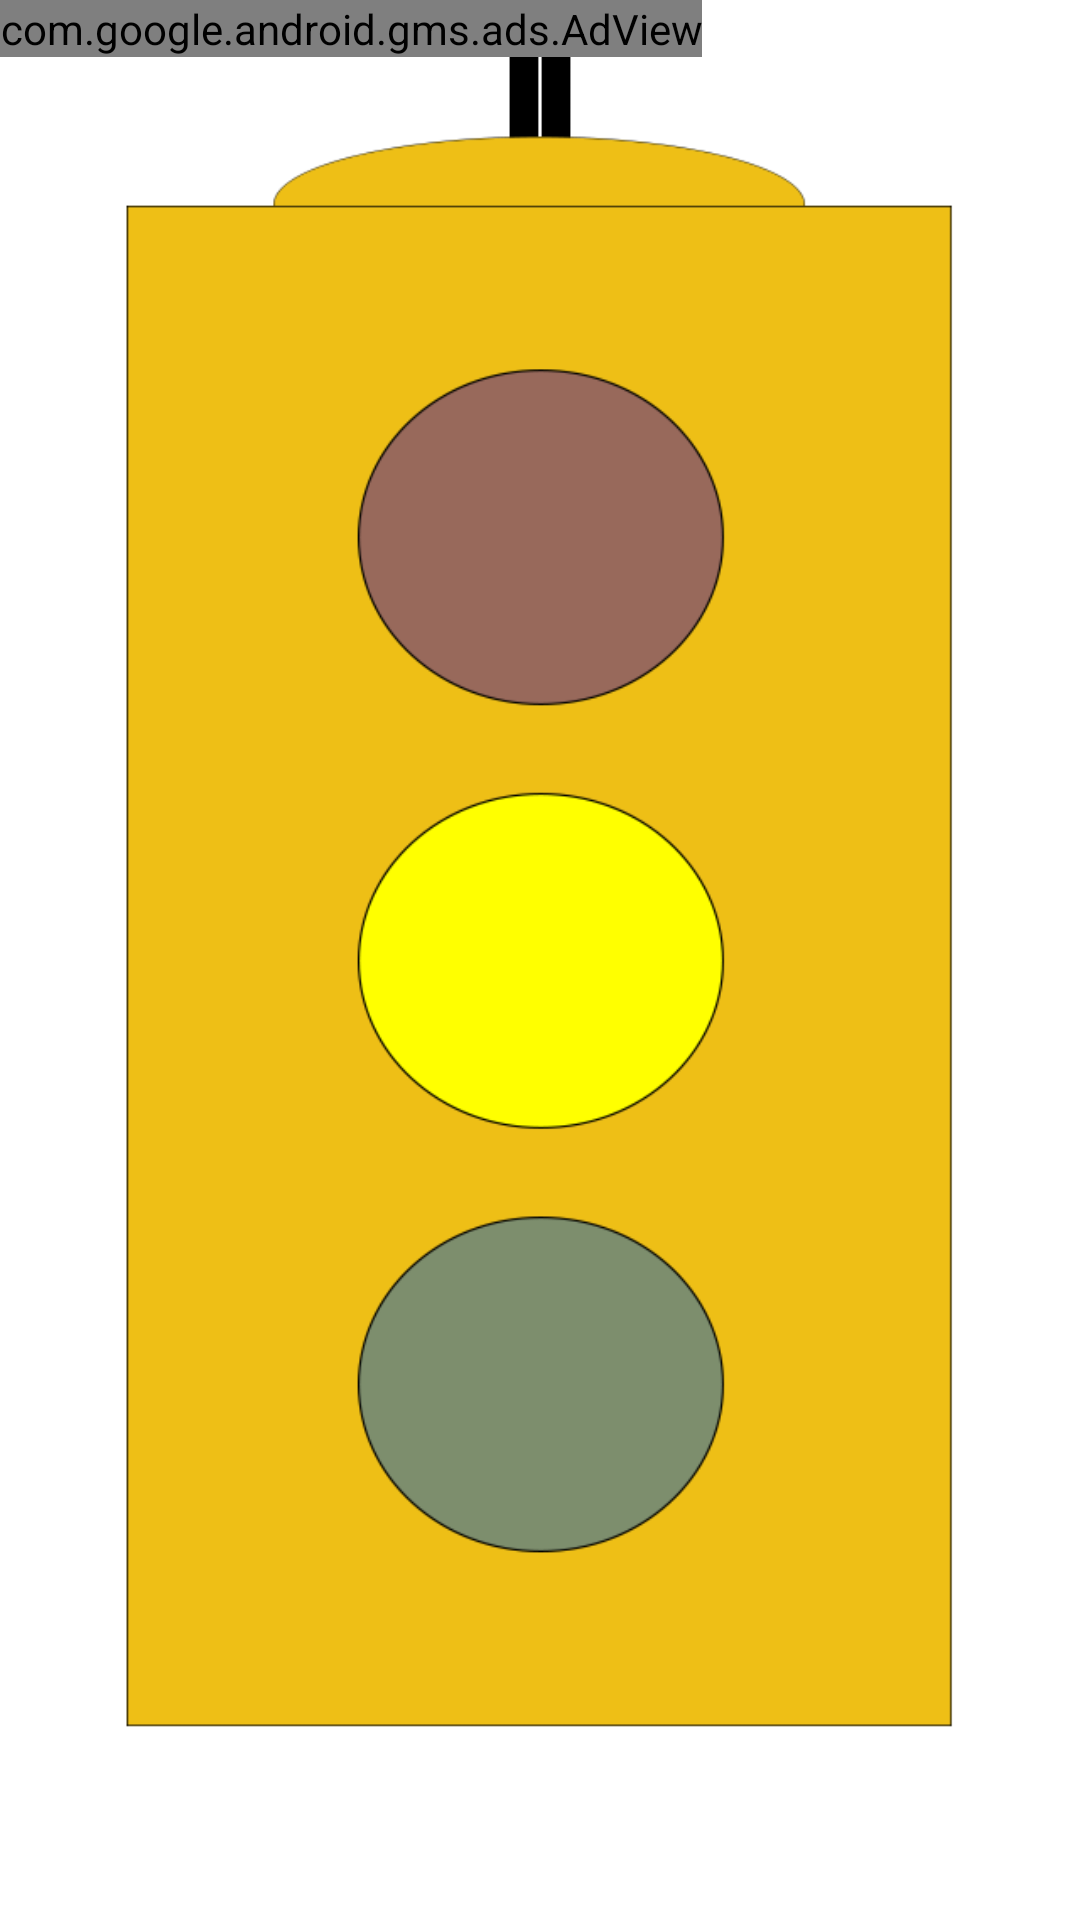

The Android layout XML behind this screen, and the referenced resources:
<!-- AndroidManifest.xml: activity theme MyTheme -->
<!-- res/layout/yellow.xml -->
<?xml version="1.0" encoding="utf-8"?>
<RelativeLayout xmlns:android="http://schemas.android.com/apk/res/android"
     xmlns:ads="http://schemas.android.com/apk/res-auto"
    xmlns:tools="http://schemas.android.com/tools"
    android:layout_width="match_parent"
    android:layout_height="match_parent"
    android:orientation="vertical"
    tools:context=".YellowActivity" >

    <ImageView
        android:id="@+id/imageView1"
        android:layout_width="wrap_content"
        android:layout_height="wrap_content"
        android:contentDescription="@string/ryg"
        android:src="@drawable/yellownew" />

    <Button
        android:id="@+id/button3"
        android:layout_width="wrap_content"
        android:layout_height="wrap_content"
        android:layout_alignLeft="@+id/button2"
        android:layout_below="@+id/button2"
        android:layout_marginTop="16dp"
        android:background="@null"
        android:minHeight="100dp"
        android:minWidth="100dp"
        android:text="@string/empty" />

    <Button
        android:id="@+id/button1"
        android:layout_width="wrap_content"
        android:layout_height="wrap_content"
        android:layout_above="@+id/button2"
        android:layout_alignLeft="@+id/button2"
        android:layout_marginBottom="16dp"
        android:background="@null"
        android:minHeight="100dp"
        android:minWidth="100dp"
        android:text="@string/empty" />

    <Button
        android:id="@+id/button2"
        android:layout_width="wrap_content"
        android:layout_height="wrap_content"
        android:layout_centerHorizontal="true"
        android:layout_centerVertical="true"
        android:background="@null"
        android:minHeight="100dp"
        android:minWidth="100dp"
        android:text="@string/empty" />

    <TextView
        android:id="@+id/textView1"
        android:layout_width="wrap_content"
        android:layout_height="wrap_content"
        android:layout_alignParentTop="true"
        android:layout_centerHorizontal="true"
        android:layout_marginTop="66dp"
        android:gravity="center_vertical" />

    <TextView
        android:id="@+id/textView2"
        android:layout_width="wrap_content"
        android:layout_height="wrap_content"
        android:layout_alignParentBottom="true"
        android:layout_centerHorizontal="true"
        android:gravity="center_vertical|center"
        android:textSize="45sp" />
  <com.google.android.gms.ads.AdView
       android:id="@+id/adView"
       android:layout_width="wrap_content"
       android:layout_height="wrap_content"
       android:layout_alignParentLeft="true"
       android:layout_alignParentTop="true"
       ads:adSize="BANNER"
       ads:adUnitId="@string/banner_ad_unit_id" >
   </com.google.android.gms.ads.AdView>
   <TextView
      android:id="@+id/textView3"
      android:layout_width="wrap_content"
      android:layout_height="wrap_content"
      android:layout_alignLeft="@+id/textView1"
      android:layout_alignParentTop="true"
      android:textSize="45sp" />
</RelativeLayout>
<!-- resources referenced by this layout -->
<resources>
  <!-- drawable yellownew: png bitmap (drawable-hdpi, 46992 bytes) -->
  <string name="banner_ad_unit_id">ca-app-pub-4855453117166877/1622863944</string>
  <string name="empty"> </string>
  <string name="ryg">RYG</string>
  <style name="MyTheme" parent="android:Theme.Holo.Light">
      <item name="android:windowActionBar">false</item>
      <item name="android:windowNoTitle">true</item>
  </style>
</resources>
